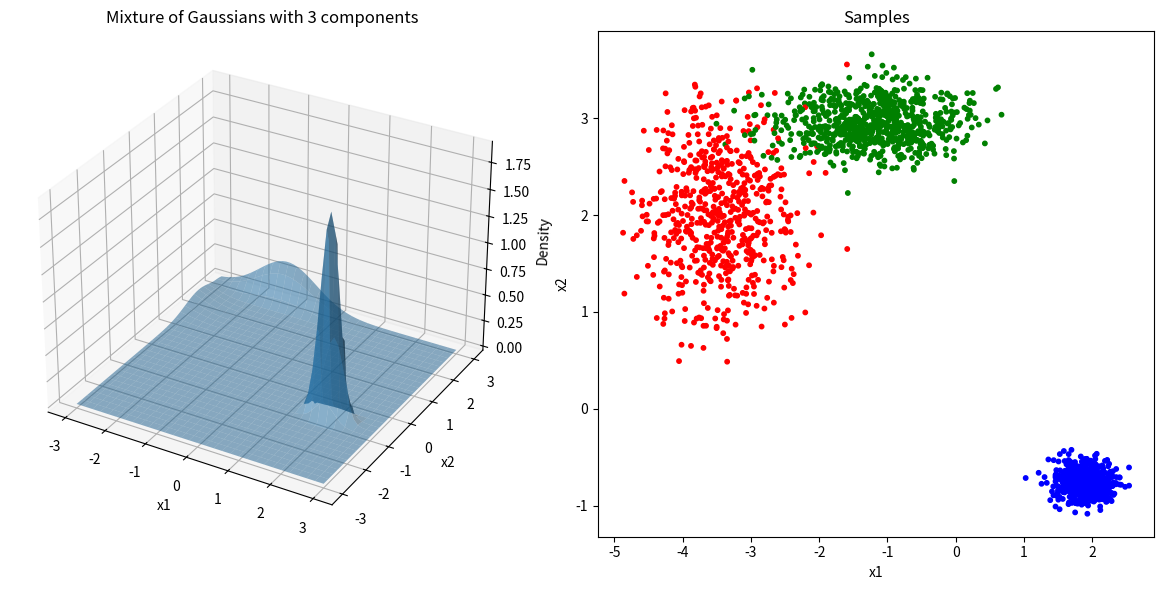

Source code (Python):
import numpy as np
from scipy.stats import multivariate_normal
import matplotlib.pyplot as plt

def dmixture(x1, x2, w, centers, sds):
    """
    Mixture of Gaussians density.
    """
    m = len(w)
    dens = 0
    for i in range(m):
        mean = centers[i]
        cov = np.diag(sds[i])
        dens += w[i] * multivariate_normal.pdf([x1, x2], mean=mean, cov=cov)
    return dens

def GMM(N, n, w, centers, sds):
    """
    Random sampling from mixture of Gaussians.
    """
    m = len(w)  # number of mixture components
    X = []
    W = []  # keep trace of which component was sampled
    for _ in range(N):
        whichm = np.random.choice(m, p=w)
        W.append(whichm)
        if n > 1:
            sample = np.random.multivariate_normal(mean=centers[whichm], cov=np.diag(sds[whichm]))
            X.append(sample)
        else:
            sample = np.random.normal(loc=centers[whichm], scale=sds[whichm])
            X.append(sample)
    X = np.array(X)
    return {'X': X, 'W': W, 'centers': centers, 'sds': sds}

# Set random seed for reproducibility
np.random.seed(0)

# Define colors
cols = ["red", "green", "blue", "magenta", "black", "yellow"] * 3

# Parameters
N = 2000
m = 3
n = 2

# Generate weights
w = np.random.uniform(size=m)
w /= np.sum(w)

# Generate centers and standard deviations
centers = np.random.normal(scale=1.5, size=(m, n))
sds = np.random.uniform(0, 0.6, size=(m, n))

# Define grid for density plot
x1 = np.arange(-3, 3.1, 0.1)
x2 = np.arange(-3, 3.1, 0.1)
X1, X2 = np.meshgrid(x1, x2)
D = np.array([dmixture(x, y, w, centers, sds) for x, y in zip(np.ravel(X1), np.ravel(X2))])
D = D.reshape(X1.shape)

# Sample data from GMM
D_sample = GMM(N, n, w, centers, sds)

# Plotting
fig = plt.figure(figsize=(12, 6))

# First subplot: 3D density
ax1 = fig.add_subplot(1, 2, 1, projection='3d')
ax1.plot_surface(X1, X2, D, alpha=0.5)
ax1.set_title(f"Mixture of Gaussians with {m} components")
ax1.set_xlabel('x1')
ax1.set_ylabel('x2')
ax1.set_zlabel('Density')

# Second subplot: Sampled points
ax2 = fig.add_subplot(1, 2, 2)
scatter = ax2.scatter(D_sample['X'][:, 0], D_sample['X'][:, 1], c=[cols[w] for w in D_sample['W']], s=10)
ax2.set_xlabel('x1')
ax2.set_ylabel('x2')
ax2.set_title('Samples')

plt.tight_layout()
plt.show()
